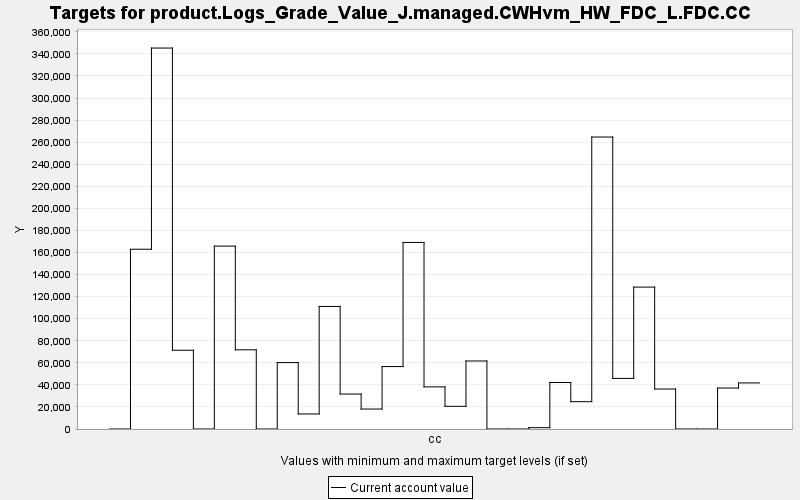

The table this chart was drawn from, first rows:
TARGET, PERIOD, YEAR, PERIODWIDTH, MINIMUM, MAXIMUM, MINWEIGHT, MAXWEIGHT, CURRENT, SUMMARY
product.Logs_Grade_Value_J.managed.CWHvm…, 0, 0, 10.0, 0.0, 10000, 1.0, 1.0, 0.0, 0.0
product.Logs_Grade_Value_J.managed.CWHvm…, 1, 10, 10.0, 0.0, 10000, 1.0, 1.0, 162935, 0.0
product.Logs_Grade_Value_J.managed.CWHvm…, 2, 20, 10.0, 0.0, 10000, 1.0, 1.0, 345308, 0.0
product.Logs_Grade_Value_J.managed.CWHvm…, 3, 30, 10.0, 0.0, 10000, 1.0, 1.0, 71387, 0.0
product.Logs_Grade_Value_J.managed.CWHvm…, 4, 40, 10.0, 0.0, 10000, 1.0, 1.0, 0.0, 0.0
product.Logs_Grade_Value_J.managed.CWHvm…, 5, 50, 10.0, 0.0, 10000, 1.0, 1.0, 165775, 0.0
product.Logs_Grade_Value_J.managed.CWHvm…, 6, 60, 10.0, 0.0, 10000, 1.0, 1.0, 71783, 0.0
product.Logs_Grade_Value_J.managed.CWHvm…, 7, 70, 10.0, 0.0, 10000, 1.0, 1.0, 0.0, 0.0
product.Logs_Grade_Value_J.managed.CWHvm…, 8, 80, 10.0, 0.0, 10000, 1.0, 1.0, 60209, 0.0
product.Logs_Grade_Value_J.managed.CWHvm…, 9, 90, 10.0, 0.0, 10000, 1.0, 1.0, 13647, 0.0
product.Logs_Grade_Value_J.managed.CWHvm…, 10, 100, 10.0, 0.0, 10000, 1.0, 1.0, 111105, 0.0
product.Logs_Grade_Value_J.managed.CWHvm…, 11, 110, 10.0, 0.0, 10000, 1.0, 1.0, 31672, 0.0
product.Logs_Grade_Value_J.managed.CWHvm…, 12, 120, 10.0, 0.0, 10000, 1.0, 1.0, 18088, 0.0
product.Logs_Grade_Value_J.managed.CWHvm…, 13, 130, 10.0, 0.0, 10000, 1.0, 1.0, 56594, 0.0
product.Logs_Grade_Value_J.managed.CWHvm…, 14, 140, 10.0, 0.0, 10000, 1.0, 1.0, 169096, 0.0
product.Logs_Grade_Value_J.managed.CWHvm…, 15, 150, 10.0, 0.0, 10000, 1.0, 1.0, 38183, 0.0
product.Logs_Grade_Value_J.managed.CWHvm…, 16, 160, 10.0, 0.0, 10000, 1.0, 1.0, 20561, 0.0
product.Logs_Grade_Value_J.managed.CWHvm…, 17, 170, 10.0, 0.0, 10000, 1.0, 1.0, 61648, 0.0
product.Logs_Grade_Value_J.managed.CWHvm…, 18, 180, 10.0, 0.0, 10000, 1.0, 1.0, 0.0, 0.0
product.Logs_Grade_Value_J.managed.CWHvm…, 19, 190, 10.0, 0.0, 10000, 1.0, 1.0, 0.0, 0.0
product.Logs_Grade_Value_J.managed.CWHvm…, 20, 200, 10.0, 0.0, 10000, 1.0, 1.0, 1207, 0.0
product.Logs_Grade_Value_J.managed.CWHvm…, 21, 210, 10.0, 0.0, 10000, 1.0, 1.0, 42158, 0.0
product.Logs_Grade_Value_J.managed.CWHvm…, 22, 220, 10.0, 0.0, 10000, 1.0, 1.0, 24766, 0.0
product.Logs_Grade_Value_J.managed.CWHvm…, 23, 230, 10.0, 0.0, 10000, 1.0, 1.0, 264658, 0.0
product.Logs_Grade_Value_J.managed.CWHvm…, 24, 240, 10.0, 0.0, 10000, 1.0, 1.0, 45860, 0.0
product.Logs_Grade_Value_J.managed.CWHvm…, 25, 250, 10.0, 0.0, 10000, 1.0, 1.0, 128632, 0.0
product.Logs_Grade_Value_J.managed.CWHvm…, 26, 260, 10.0, 0.0, 10000, 1.0, 1.0, 36245, 0.0
product.Logs_Grade_Value_J.managed.CWHvm…, 27, 270, 10.0, 0.0, 10000, 1.0, 1.0, 0.0, 0.0
product.Logs_Grade_Value_J.managed.CWHvm…, 28, 280, 10.0, 0.0, 10000, 1.0, 1.0, 0.0, 0.0
product.Logs_Grade_Value_J.managed.CWHvm…, 29, 290, 10.0, 0.0, 10000, 1.0, 1.0, 37136, 0.0
product.Logs_Grade_Value_J.managed.CWHvm…, 30, 300, 10.0, 0.0, 10000, 1.0, 1.0, 41756, 0.0
